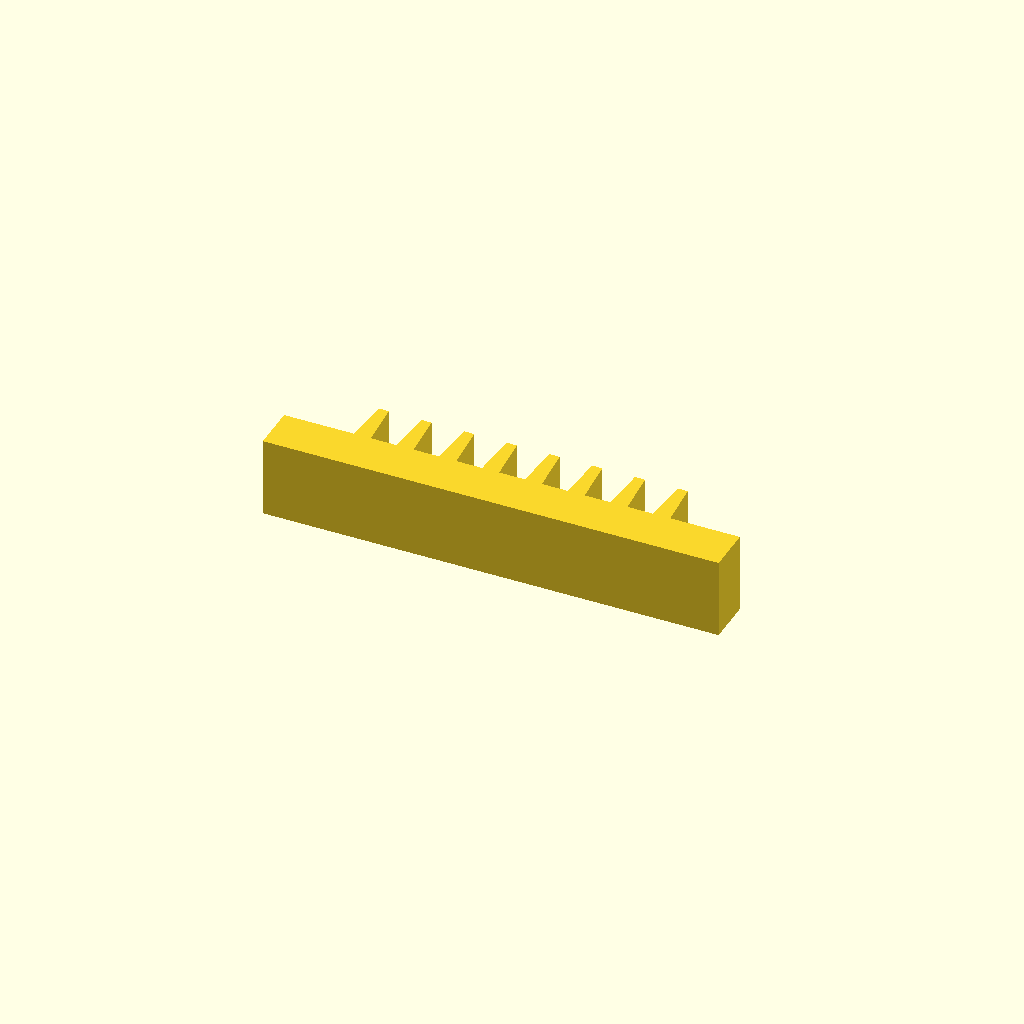
Cell 1 — every parameter at its default value.
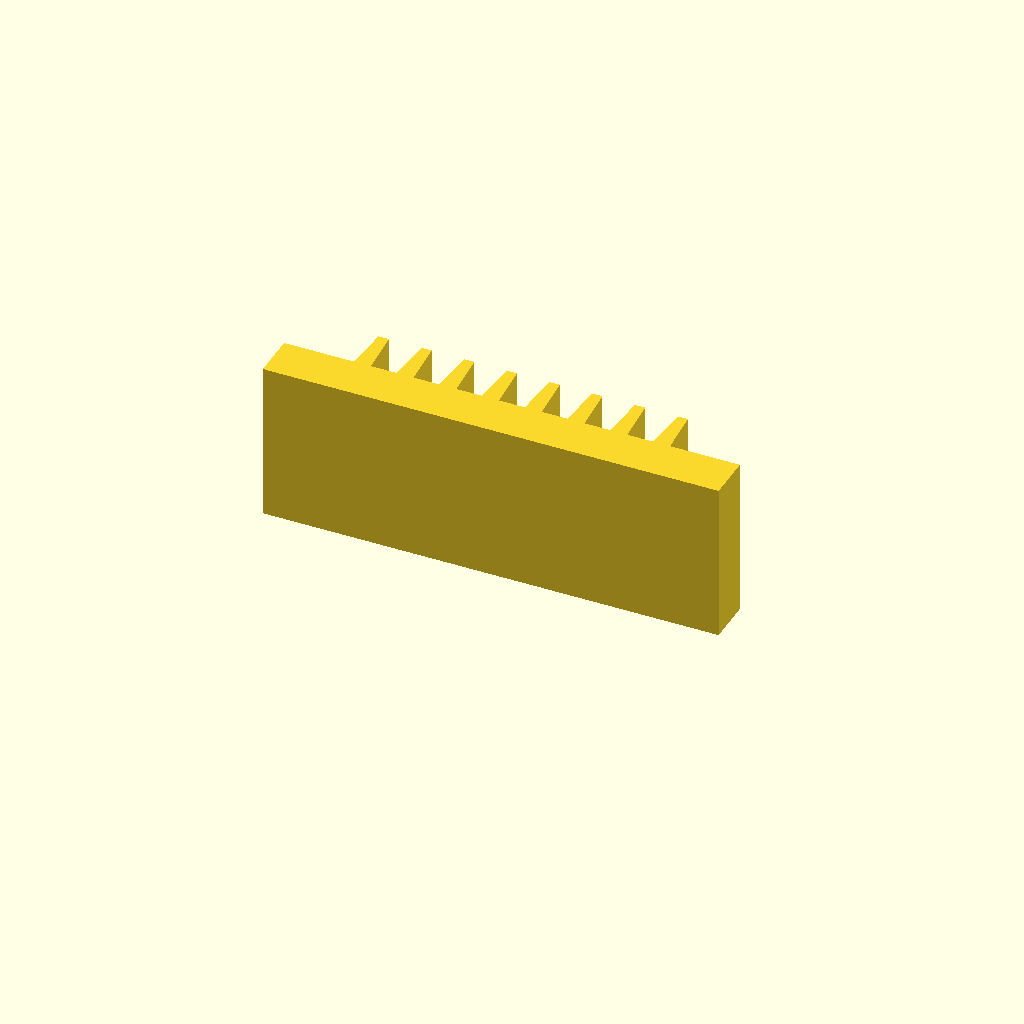
Cell 2: the same model with profile_height = 28.
All cells are drawn from one camera (rotation 55°, 0°, 25°, orthographic, colour scheme Cornfield), so only the parameter changes between them.
Source of the model, optional_data/data/sketch1/rackbars/part_0044.scad:
$fn = 32;

// ----------------------------------------------------------------------
// Gear rack: 8 teeth on a 80 mm bar, pitch 7.5 mm
// ----------------------------------------------------------------------

// --- parameters (mm) ---
profile_height = 14;      // extrusion height
profile_points = 36;      // points of the closed outline

profile = [[0, 0], [80, 0], [80, 8], [67.75, 8], [67.15, 16], [65.35, 16], [64.75, 8], [60.25, 8], [59.65, 16], [57.85, 16], [57.25, 8], [52.75, 8], [52.15, 16], [50.35, 16], [49.75, 8], [45.25, 8], [44.65, 16], [42.85, 16], [42.25, 8], [37.75, 8], [37.15, 16], [35.35, 16], [34.75, 8], [30.25, 8], [29.65, 16], [27.85, 16], [27.25, 8], [22.75, 8], [22.15, 16], [20.35, 16], [19.75, 8], [15.25, 8], [14.65, 16], [12.85, 16], [12.25, 8], [0, 8]];  // single closed polygon, 36 points, counter clockwise

// --- the one profile operation ---
linear_extrude(height = profile_height) polygon(points = profile);
Parameter table extracted from the source (name, type, default, range or options):
profile_height: number, default 14
profile_points: number, default 36
